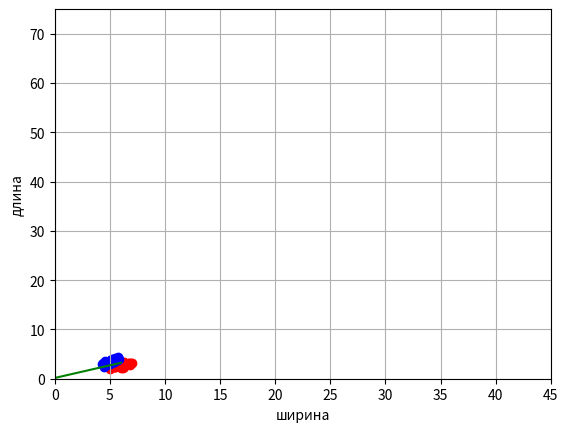

Reproduce this figure in Python.
import numpy as np
import matplotlib.pyplot as plt

# логарифмическая функция потерь
def log_loss(w, x, y):
    M = np.dot(w, x) * y
    return np.log(1 + np.exp(-M))

# производная логарифмической функции потерь по вектору w
def dlog_loss(w, x, y):
    M = np.dot(w, x) * y
    return -x * y / (1 + np.exp(M))

# обучающая выборка с тремя признаками (третий - константа +1)
x_train = np.array([[5.8, 2.7], [6.7, 3.1], [5.7, 2.9], [5.5, 2.4], [4.8, 3.4], [5.4, 3.4], [4.8, 3.0], [5.5, 2.5], [5.3, 3.7], [7.0, 3.2], [5.6, 2.9], [4.9, 3.1], [4.8, 3.0], [5.0, 2.3], [5.2, 3.4], [5.1, 3.8], [5.0, 3.0], [5.0, 3.3], [4.6, 3.1], [5.5, 2.6], [5.0, 3.5], [6.7, 3.0], [6.0, 2.2], [4.8, 3.1], [6.4, 2.9], [5.6, 3.0], [4.4, 3.0], [4.9, 2.4], [5.6, 3.0], [5.0, 3.6], [5.1, 3.3], [5.8, 4.0], [5.5, 2.4], [5.2, 2.7], [5.1, 3.8], [5.1, 3.5], [5.5, 4.2], [4.9, 3.1], [5.9, 3.2], [5.7, 2.6], [4.7, 3.2], [5.4, 3.9], [5.8, 2.6], [5.1, 3.4], [6.4, 3.2], [5.8, 2.7], [5.6, 2.7], [5.7, 2.8], [5.4, 3.0], [5.0, 3.2], [4.6, 3.4], [6.0, 2.7], [6.6, 3.0], [4.9, 3.0], [4.9, 3.6], [4.4, 3.2], [5.4, 3.4], [6.0, 3.4], [5.9, 3.0], [6.1, 2.8], [5.1, 3.7], [5.5, 3.5], [6.1, 3.0], [6.2, 2.2], [5.7, 3.0], [5.2, 3.5], [5.4, 3.7], [4.6, 3.2], [5.2, 4.1], [5.0, 2.0], [6.8, 2.8], [5.0, 3.5], [6.7, 3.1], [6.3, 3.3], [6.0, 2.9], [4.7, 3.2], [6.6, 2.9], [5.6, 2.5], [4.4, 2.9], [6.2, 2.9], [6.1, 2.9], [4.3, 3.0], [6.9, 3.1], [5.7, 3.8], [5.4, 3.9], [6.1, 2.8], [4.6, 3.6], [5.5, 2.3], [4.8, 3.4], [6.5, 2.8], [6.3, 2.5], [5.1, 3.8], [5.7, 4.4], [5.0, 3.4], [4.5, 2.3], [5.7, 2.8], [5.1, 2.5], [5.1, 3.5], [6.3, 2.3], [5.0, 3.4]])
x_train = np.hstack((x_train, np.ones((x_train.shape[0], 1))))  # добавление столбца с единицами
y_train = np.array([1, 1, 1, 1, -1, -1, -1, 1, -1, 1, 1, -1, -1, 1, -1, -1, -1, -1, -1, 1, -1, 1, 1, -1, 1, 1, -1, 1, 1, -1, -1, -1, 1, 1, -1, -1, -1, -1, 1, 1, -1, -1, 1, -1, 1, 1, 1, 1, 1, -1, -1, 1, 1, -1, -1, -1, -1, 1, 1, 1, -1, -1, 1, 1, 1, -1, -1, -1, -1, 1, 1, -1, 1, 1, 1, -1, 1, 1, -1, 1, 1, -1, 1, -1, -1, 1, -1, 1, -1, 1, 1, -1, -1, -1, -1, 1, 1, -1, 1, -1])  # список из целевых меток класса объектов обучающей выборки

n_train = len(x_train)  # размер обучающей выборки
w = np.array([0.0, 1.0, 0.0])  # начальные весовые коэффициенты
nt = 0.0005  # шаг сходимости SGD
lm = 0.01  # скорость "забывания" для Q
N = 1500  # число итераций SGD

Q = np.mean([log_loss(w, x, y) for x, y in zip(x_train, y_train)])  # показатель качества
Q_plot = [Q]

for i in range(N):
    k = np.random.randint(0, n_train - 1)  # случайный индекс
    ek = log_loss(w, x_train[k], y_train[k])  # вычисление потерь для выбранного вектора
    w = w - nt * dlog_loss(w, x_train[k], y_train[k])  # корректировка весов по SGD
    Q = lm * ek + (1 - lm) * Q  # пересчет показателя качества
    Q_plot.append(Q)

print(w)
print(Q_plot)

line_x = list(range(int(np.max(x_train[:, 0]))))  # формирование графика разделяющей линии
line_y = [-x * w[0] / w[1] - w[2] / w[1] for x in line_x]

x_0 = x_train[y_train == 1]  # формирование точек для 1-го
x_1 = x_train[y_train == -1]  # и 2-го классов

plt.scatter(x_0[:, 0], x_0[:, 1], color='red')
plt.scatter(x_1[:, 0], x_1[:, 1], color='blue')
plt.plot(line_x, line_y, color='green')

plt.xlim([0, 45])
plt.ylim([0, 75])
plt.ylabel("длина")
plt.xlabel("ширина")
plt.grid(True)
plt.show()